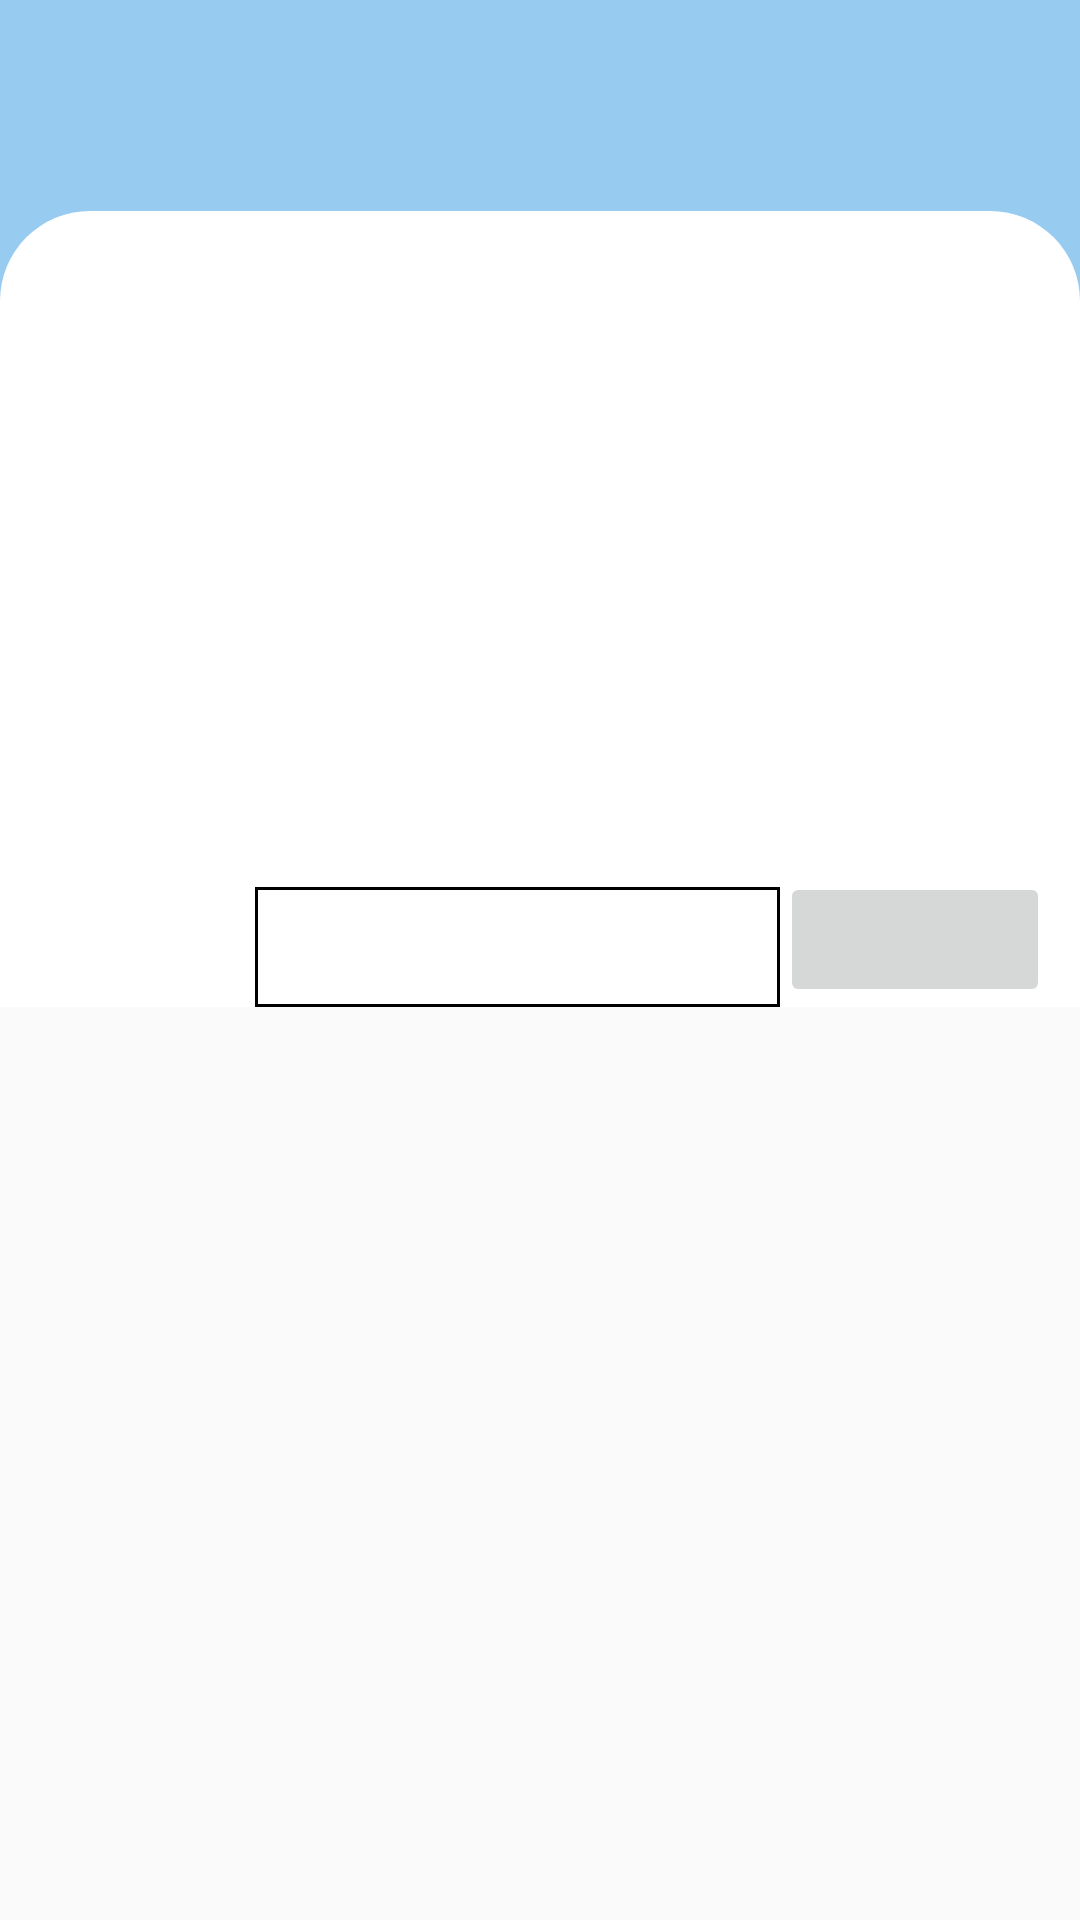

Write the Android layout XML for this screen, with the resource values it uses.
<!-- AndroidManifest.xml: application theme AppTheme -->
<!-- res/layout/fragment_contact.xml -->
<?xml version="1.0" encoding="utf-8"?>
<LinearLayout xmlns:android="http://schemas.android.com/apk/res/android"
    xmlns:tools="http://schemas.android.com/tools"
    android:layout_width="match_parent"
    android:layout_height="match_parent"
    tools:context=".ContactFragment"
    android:orientation="vertical">

    <LinearLayout
        android:layout_width="match_parent"
        android:layout_height="100dp"
        android:orientation="vertical"
        android:background="@color/sky_blue_1">

    </LinearLayout>

    <LinearLayout
        android:layout_width="match_parent"
        android:layout_height="wrap_content"
        android:orientation="vertical"
        android:layout_marginTop="-30dp"
        android:background="@drawable/layout_bg_arrondi"
        android:paddingLeft="10dp"
        android:paddingRight="10dp"
        >

        <LinearLayout
            android:layout_width="match_parent"
            android:layout_height="wrap_content"
            android:orientation="vertical"
            android:layout_marginLeft="75dp">

            <ImageView
                android:layout_width="100dp"
                android:layout_height="125dp"
                android:layout_marginTop="20dp"
                android:id="@+id/profileContact"
                android:layout_marginLeft="50dp"
                />

            <TextView
                android:layout_width="wrap_content"
                android:layout_height="wrap_content"
                android:layout_marginTop="20dp"
                android:textSize="30dp"
                android:id="@+id/nomProfile"
                android:textIsSelectable="true" />
            <LinearLayout
                android:layout_width="match_parent"
                android:layout_height="wrap_content"
                android:orientation="horizontal">

                <TextView
                    android:layout_width="175dp"
                    android:layout_height="40dp"
                    android:layout_marginTop="20dp"
                    android:background="@drawable/rectangle_edit_text"
                    android:editable="false"
                    android:textSize="20dp"
                    android:id="@+id/NPhone"
                    android:textIsSelectable="true"
                    />

                <ImageButton
                    android:layout_width="match_parent"
                    android:layout_height="match_parent"
                    android:src="@drawable/baseline_copy_all_24"
                    android:layout_marginTop="15dp"
                    android:id="@+id/copieNPhone"
                    />
            </LinearLayout>



        </LinearLayout>



    </LinearLayout>

</LinearLayout>
<!-- resources referenced by this layout -->
<resources>
  <color name="sky_blue_1">#97CBF0</color>
  <!-- drawable layout_bg_arrondi (drawable) -->
  <?xml version="1.0" encoding="utf-8"?>
  <shape xmlns:android="http://schemas.android.com/apk/res/android">
      <solid  android:color="@color/white" />
      <corners android:topRightRadius="30dp"
          android:topLeftRadius="30dp"/>
  
  </shape>
  <!-- drawable rectangle_edit_text (drawable) -->
  <?xml version="1.0" encoding="utf-8"?>
  <shape xmlns:android="http://schemas.android.com/apk/res/android"
      android:shape="rectangle"
      android:padding="10dp"
      >
      <solid android:color="@color/white"/>
  
          <stroke
              android:width="1dp"
              android:color="@color/black" />
  
  </shape>
  <style name="AppTheme" parent="Theme.AppCompat.Light">
          
      </style>
  <color name="white">#FFFFFFFF</color>
  <color name="black">#FF000000</color>
</resources>
